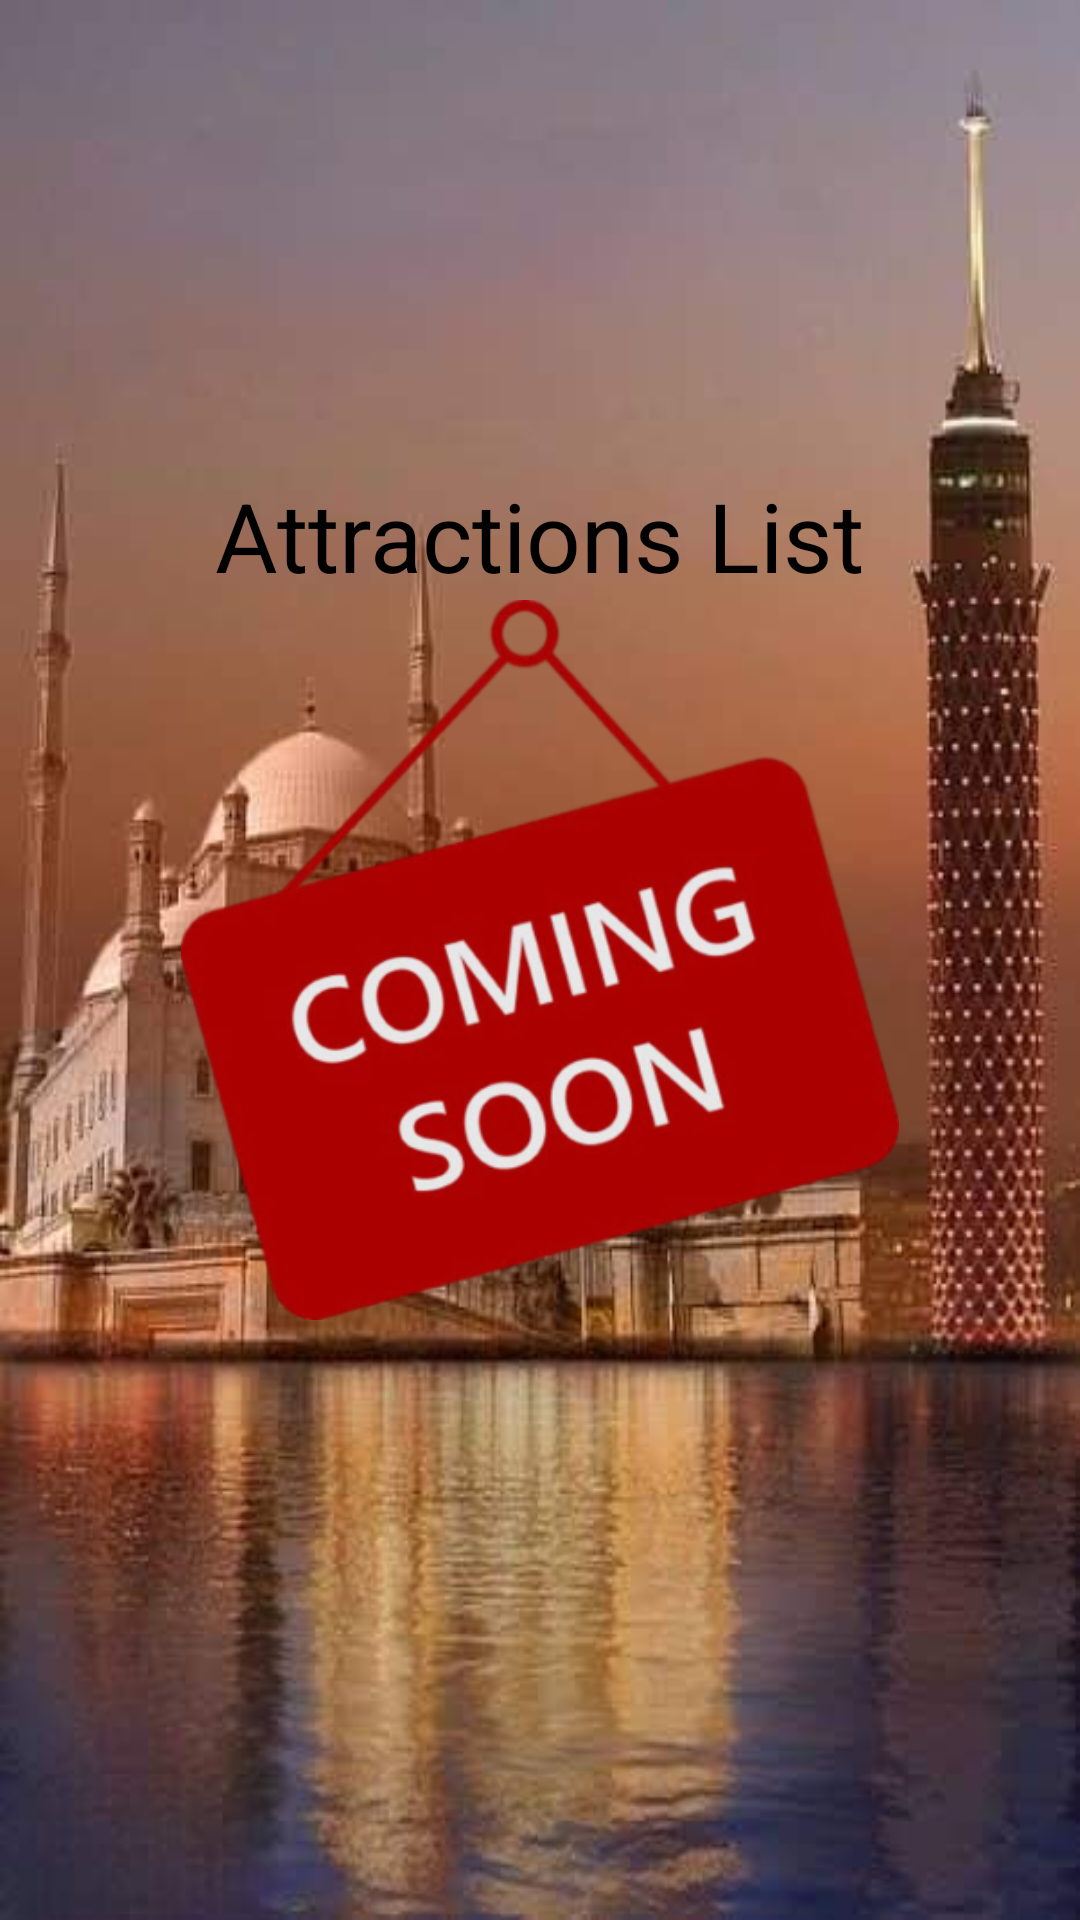

Produce the Android XML layout that renders to this screen, including the resource entries it uses.
<!-- AndroidManifest.xml: application theme Theme.TouristApp -->
<!-- res/layout/layout_coming_soon.xml -->
<?xml version="1.0" encoding="utf-8"?>
<androidx.constraintlayout.widget.ConstraintLayout xmlns:android="http://schemas.android.com/apk/res/android"
    xmlns:app="http://schemas.android.com/apk/res-auto"
    android:layout_width="match_parent"
    android:layout_height="match_parent">

    <TextView
        android:layout_width="wrap_content"
        android:layout_height="wrap_content"
        android:text="Attractions List"
        android:textColor="@color/black"
        android:textSize="32sp"
        app:layout_constraintBottom_toTopOf="@id/coming_soon_iv"
        app:layout_constraintEnd_toEndOf="@id/coming_soon_iv"
        app:layout_constraintStart_toStartOf="@id/coming_soon_iv" />

    <ImageView
        android:id="@+id/coming_soon_iv"
        android:layout_width="match_parent"
        android:layout_height="240dp"
        android:src="@drawable/coming_soon"
        app:layout_constraintBottom_toBottomOf="parent"
        app:layout_constraintTop_toTopOf="parent" />

</androidx.constraintlayout.widget.ConstraintLayout>
<!-- resources referenced by this layout -->
<resources>
  <color name="black">#FF000000</color>
  <!-- drawable coming_soon: png bitmap (drawable, 158121 bytes) -->
  <style name="Theme.TouristApp" parent="Theme.MaterialComponents.DayNight.DarkActionBar">
          
          <item name="colorPrimary">@color/purple_500</item>
          <item name="colorPrimaryVariant">@color/purple_700</item>
          <item name="colorOnPrimary">@color/white</item>
          
          <item name="colorSecondary">@color/teal_200</item>
          <item name="colorSecondaryVariant">@color/teal_700</item>
          <item name="colorOnSecondary">@color/black</item>
          
          <item name="android:statusBarColor" tools:targetApi="l">?attr/colorPrimaryVariant</item>
          
          <item name="android:windowBackground">@drawable/bg</item>
      </style>
  <color name="purple_500">#a3613f</color>
  <color name="purple_700">#824D32</color>
  <color name="white">#FFFFFFFF</color>
  <color name="teal_200">#FF03DAC5</color>
  <color name="teal_700">#FF018786</color>
  <!-- drawable bg: jpg bitmap (drawable, 27856 bytes) -->
</resources>
